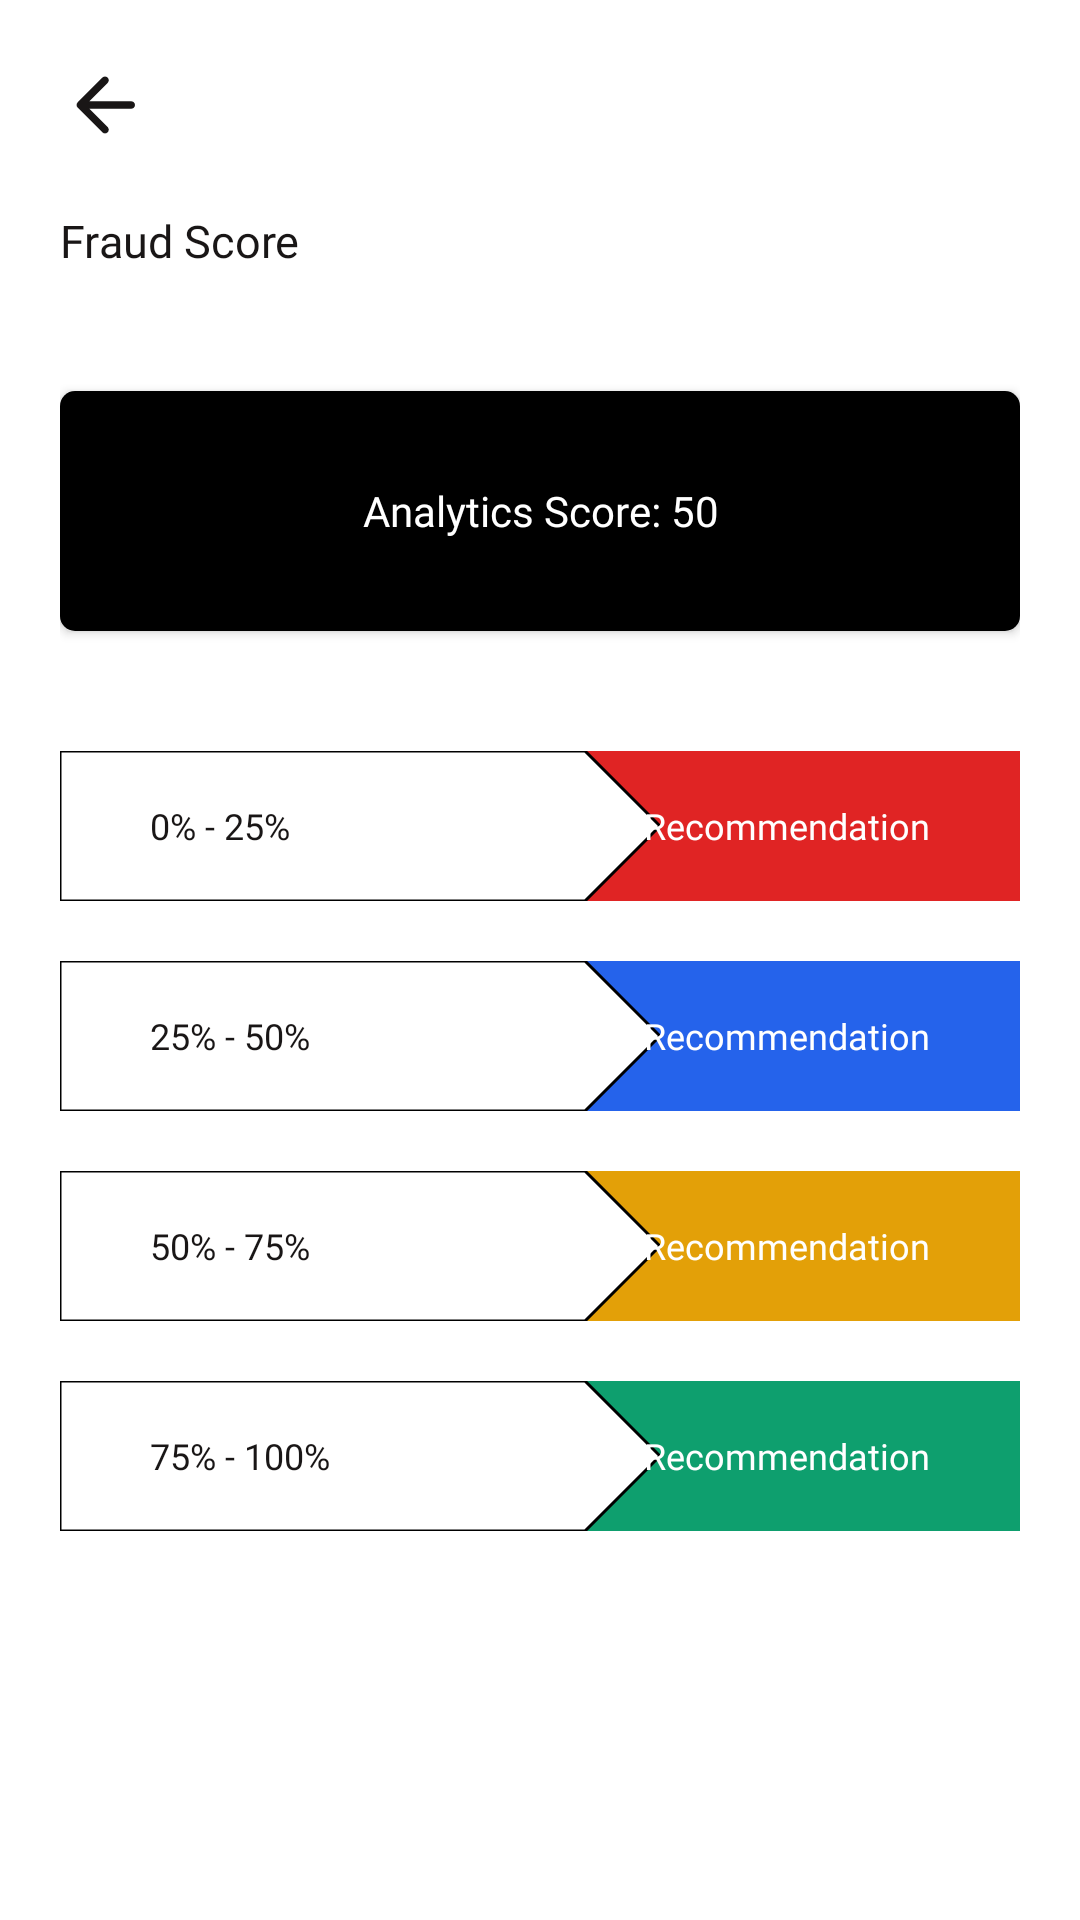

Android layout source for this screen:
<!-- AndroidManifest.xml: application theme Theme.Hifi -->
<!-- res/layout/activity_fraud_score.xml -->
<?xml version="1.0" encoding="utf-8"?>
<RelativeLayout xmlns:android="http://schemas.android.com/apk/res/android"
    xmlns:app="http://schemas.android.com/apk/res-auto"
    xmlns:tools="http://schemas.android.com/tools"
    android:layout_width="match_parent"
    android:layout_height="match_parent"
    tools:context=".FraudScore"
    android:background="@color/white"
    android:paddingTop="20dp"
    android:paddingLeft="20dp"
    android:paddingRight="20dp"
    android:paddingBottom="5dp">

    <ImageView
        android:layout_width="30dp"
        android:layout_height="30dp"
        android:id="@+id/back"
        android:src="@drawable/arrow_left"/>

    <LinearLayout
        android:layout_width="match_parent"
        android:layout_height="wrap_content"
        android:orientation="vertical"
        android:layout_marginTop="20dp"
        android:layout_below="@+id/back">

        <TextView
            android:layout_width="wrap_content"
            android:layout_height="wrap_content"
            android:text="Fraud Score"
            android:textSize="15dp"
            android:id="@+id/text_1"
            android:fontFamily="@font/clashdisplaysemibold"
            android:textColor="#191616"/>

        <Button
            android:layout_width="match_parent"
            android:layout_height="80dp"
            android:background="@drawable/button_black"
            android:layout_marginTop="40dp"
            android:textColor="@color/white"
            android:text="Analytics Score: 50"
            android:fontFamily="@font/clashdisplaybold"
            android:textAllCaps="false"/>



        <RelativeLayout
            android:layout_width="match_parent"
            android:layout_height="wrap_content"
            android:orientation="horizontal"
            android:layout_marginTop="40dp"
            android:id="@+id/score1"
            android:background="#E02424">

            <com.google.android.material.imageview.ShapeableImageView
                android:layout_width="200dp"
                android:layout_height="50dp"
                android:background="@color/white"
                android:layout_alignParentLeft="true"
                app:layout_constraintEnd_toEndOf="parent"
                app:layout_constraintHorizontal_bias="0.5"
                app:strokeColor="@color/black"
                app:strokeWidth="1dp"
                app:shapeAppearanceOverlay="@style/CornerCut"/>

            <TextView
                android:layout_width="wrap_content"
                android:layout_height="wrap_content"
                android:layout_alignParentLeft="true"
                android:layout_centerVertical="true"
                android:layout_marginLeft="30dp"
                android:fontFamily="@font/clashdisplaymedium"
                android:textColor="#191616"
                android:text="0% - 25%"
                android:textSize="12dp" />

            <TextView
                android:layout_width="wrap_content"
                android:layout_height="wrap_content"
                android:text="View Recommendation"
                android:textSize="12dp"
                android:layout_alignParentRight="true"
                android:textColor="@color/white"
                android:fontFamily="@font/clashdisplayregular"
                android:layout_centerVertical="true"
                android:layout_marginRight="30dp"/>


        </RelativeLayout>

        <RelativeLayout
            android:layout_width="match_parent"
            android:layout_height="wrap_content"
            android:orientation="horizontal"
            android:layout_marginTop="20dp"
            android:id="@+id/score2"
            android:background="#2563EB">

            <com.google.android.material.imageview.ShapeableImageView
                android:layout_width="200dp"
                android:layout_height="50dp"
                android:background="@color/white"
                android:layout_alignParentLeft="true"
                app:layout_constraintEnd_toEndOf="parent"
                app:layout_constraintHorizontal_bias="0.5"
                app:strokeColor="@color/black"
                app:strokeWidth="1dp"
                app:shapeAppearanceOverlay="@style/CornerCut"/>

            <TextView
                android:layout_width="wrap_content"
                android:layout_height="wrap_content"
                android:layout_alignParentLeft="true"
                android:layout_centerVertical="true"
                android:layout_marginLeft="30dp"
                android:textColor="#191616"
                android:fontFamily="@font/clashdisplaymedium"
                android:text="25% - 50%"
                android:textSize="12dp" />

            <TextView
                android:layout_width="wrap_content"
                android:layout_height="wrap_content"
                android:text="View Recommendation"
                android:textSize="12dp"
                android:layout_alignParentRight="true"
                android:textColor="@color/white"
                android:fontFamily="@font/clashdisplayregular"
                android:layout_centerVertical="true"
                android:layout_marginRight="30dp"/>


        </RelativeLayout>

        <RelativeLayout
            android:layout_width="match_parent"
            android:layout_height="wrap_content"
            android:orientation="horizontal"
            android:layout_marginTop="20dp"
            android:id="@+id/score3"
            android:background="#E3A008">

            <com.google.android.material.imageview.ShapeableImageView
                android:layout_width="200dp"
                android:layout_height="50dp"
                android:background="@color/white"
                android:layout_alignParentLeft="true"
                app:layout_constraintEnd_toEndOf="parent"
                app:layout_constraintHorizontal_bias="0.5"
                app:strokeColor="@color/black"
                app:strokeWidth="1dp"
                app:shapeAppearanceOverlay="@style/CornerCut"/>

            <TextView
                android:layout_width="wrap_content"
                android:layout_height="wrap_content"
                android:layout_alignParentLeft="true"
                android:layout_centerVertical="true"
                android:layout_marginLeft="30dp"
                android:textColor="#191616"
                android:fontFamily="@font/clashdisplaymedium"
                android:text="50% - 75%"
                android:textSize="12dp" />

            <TextView
                android:layout_width="wrap_content"
                android:layout_height="wrap_content"
                android:text="View Recommendation"
                android:textSize="12dp"
                android:layout_alignParentRight="true"
                android:textColor="@color/white"
                android:fontFamily="@font/clashdisplayregular"
                android:layout_centerVertical="true"
                android:layout_marginRight="30dp"/>


        </RelativeLayout>

        <RelativeLayout
            android:layout_width="match_parent"
            android:layout_height="wrap_content"
            android:orientation="horizontal"
            android:layout_marginTop="20dp"
            android:id="@+id/score4"
            android:background="#0E9F6E">

            <com.google.android.material.imageview.ShapeableImageView
                android:layout_width="200dp"
                android:layout_height="50dp"
                android:background="@color/white"
                android:layout_alignParentLeft="true"
                app:layout_constraintEnd_toEndOf="parent"
                app:layout_constraintHorizontal_bias="0.5"
                app:strokeColor="@color/black"
                app:strokeWidth="1dp"
                app:shapeAppearanceOverlay="@style/CornerCut"/>

            <TextView
                android:layout_width="wrap_content"
                android:layout_height="wrap_content"
                android:layout_alignParentLeft="true"
                android:layout_centerVertical="true"
                android:layout_marginLeft="30dp"
                android:textColor="#191616"
                android:fontFamily="@font/clashdisplaymedium"
                android:text="75% - 100%"
                android:textSize="12dp" />

            <TextView
                android:layout_width="wrap_content"
                android:layout_height="wrap_content"
                android:text="View Recommendation"
                android:textSize="12dp"
                android:layout_alignParentRight="true"
                android:textColor="@color/white"
                android:fontFamily="@font/clashdisplayregular"
                android:layout_centerVertical="true"
                android:layout_marginRight="30dp"/>


        </RelativeLayout>


    </LinearLayout>

</RelativeLayout>
<!-- resources referenced by this layout -->
<resources>
  <!-- drawable arrow_left (drawable) -->
  <vector android:autoMirrored="true" android:height="24dp"
      android:tint="#191616" android:viewportHeight="24"
      android:viewportWidth="24" android:width="24dp" xmlns:android="http://schemas.android.com/apk/res/android">
      <path android:fillColor="@android:color/white" android:pathData="M19,11H7.83l4.88,-4.88c0.39,-0.39 0.39,-1.03 0,-1.42 -0.39,-0.39 -1.02,-0.39 -1.41,0l-6.59,6.59c-0.39,0.39 -0.39,1.02 0,1.41l6.59,6.59c0.39,0.39 1.02,0.39 1.41,0 0.39,-0.39 0.39,-1.02 0,-1.41L7.83,13H19c0.55,0 1,-0.45 1,-1s-0.45,-1 -1,-1z"/>
  </vector>
  <!-- drawable button_black (drawable) -->
  <?xml version="1.0" encoding="utf-8"?>
  <shape xmlns:android="http://schemas.android.com/apk/res/android">
      <corners
          android:radius="5dp"/>
  
      <solid
          android:color="@color/black"/>
  
  </shape>
  <style name="CornerCut" parent="">
          <item name="cornerFamilyTopRight">cut</item>
          <item name="cornerFamilyBottomRight">cut</item>
          <item name="cornerSizeTopRight">50%</item>
          <item name="cornerSizeBottomRight">50%</item>
      </style>
  <style name="Theme.Hifi" parent="Theme.AppCompat.Light.NoActionBar">
          
          <item name="colorPrimary">@color/purple_500</item>
          <item name="colorPrimaryVariant">@color/purple_700</item>
          <item name="colorOnPrimary">@color/white</item>
          
          <item name="colorSecondary">@color/teal_200</item>
          <item name="colorSecondaryVariant">@color/teal_700</item>
          <item name="colorOnSecondary">@color/black</item>
          
          <item name="android:statusBarColor" tools:targetApi="l">?attr/colorPrimaryVariant</item>
          <item name="android:allowBackup">false</item>
          
      </style>
  <!-- not gathered from this repository: default colours our renderer supplied (Android Studio template values) -->
  <color name="purple_500">#FF6200EE</color>
  <color name="purple_700">#FF3700B3</color>
  <color name="teal_200">#FF03DAC5</color>
  <color name="teal_700">#FF018786</color>
  <color name="black">#FF000000</color>
  <color name="white">#FFFFFFFF</color>
</resources>
